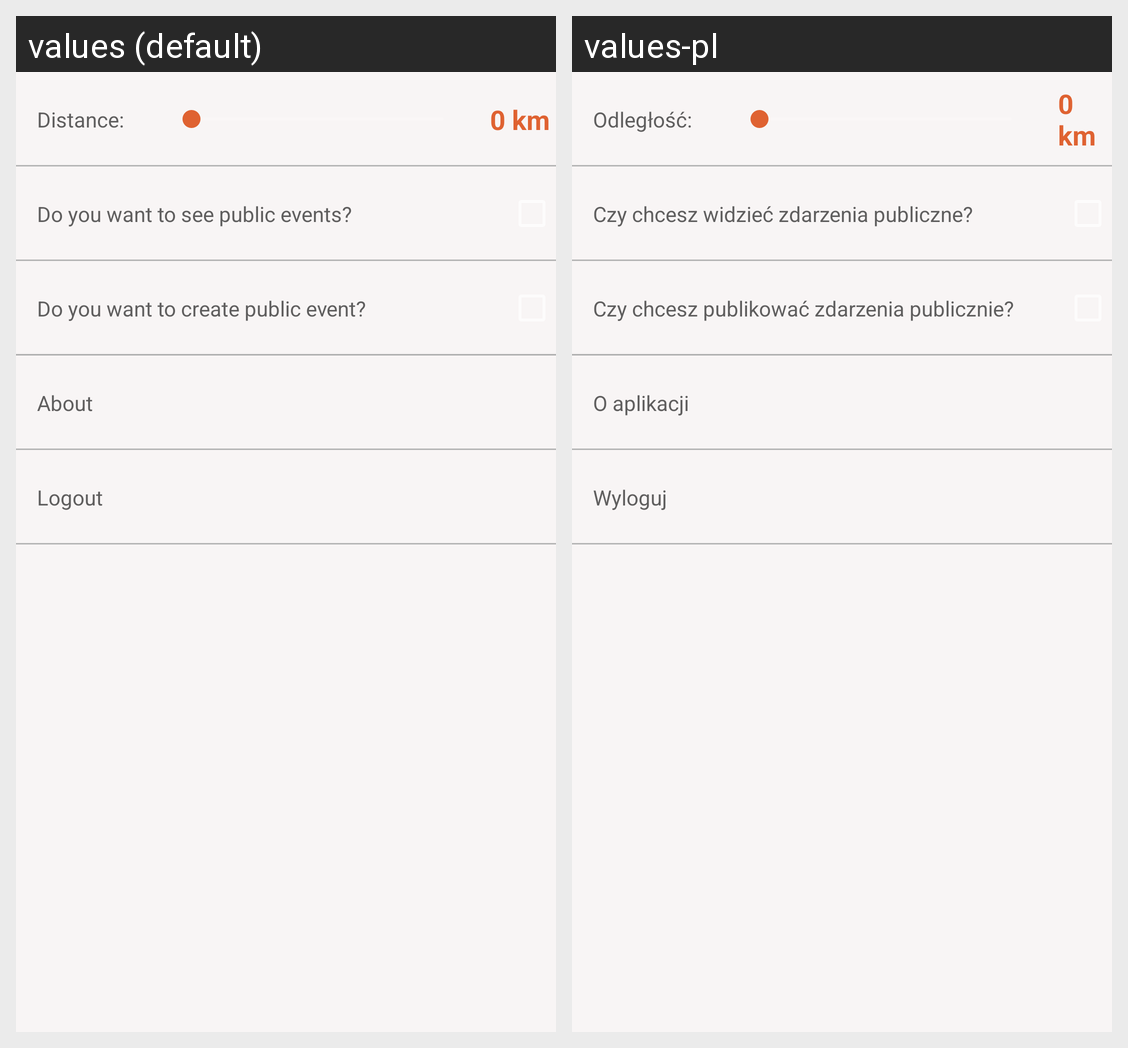

Here is an Android app screen in its default locale and in the app's own translations. Write out the translated-string differences for the strings that appear on this screen.
Android screen res/layout/activity_settings.xml rendered under 2 locales, left to right: values (default), values-pl. Device: Nexus 5 (rendered at 1080×1920; each locale shown at half size, 540×960, under a caption strip naming it); theme AppTheme.
Strings drawn on this screen, with the default value and each locale's value (text and hints the layout hard-codes, and strings that could not be matched under every locale, appear in the picture but are not listed):

settings_distance_text
  values: Distance:
  values-pl: Odległość:

settings_public_see
  values: Do you want to see public events?
  values-pl: Czy chcesz widzieć zdarzenia publiczne?

settings_public_send
  values: Do you want to create public event?
  values-pl: Czy chcesz publikować zdarzenia publicznie?

settings_about
  values: About
  values-pl: O aplikacji

settings_logout
  values: Logout
  values-pl: Wyloguj
